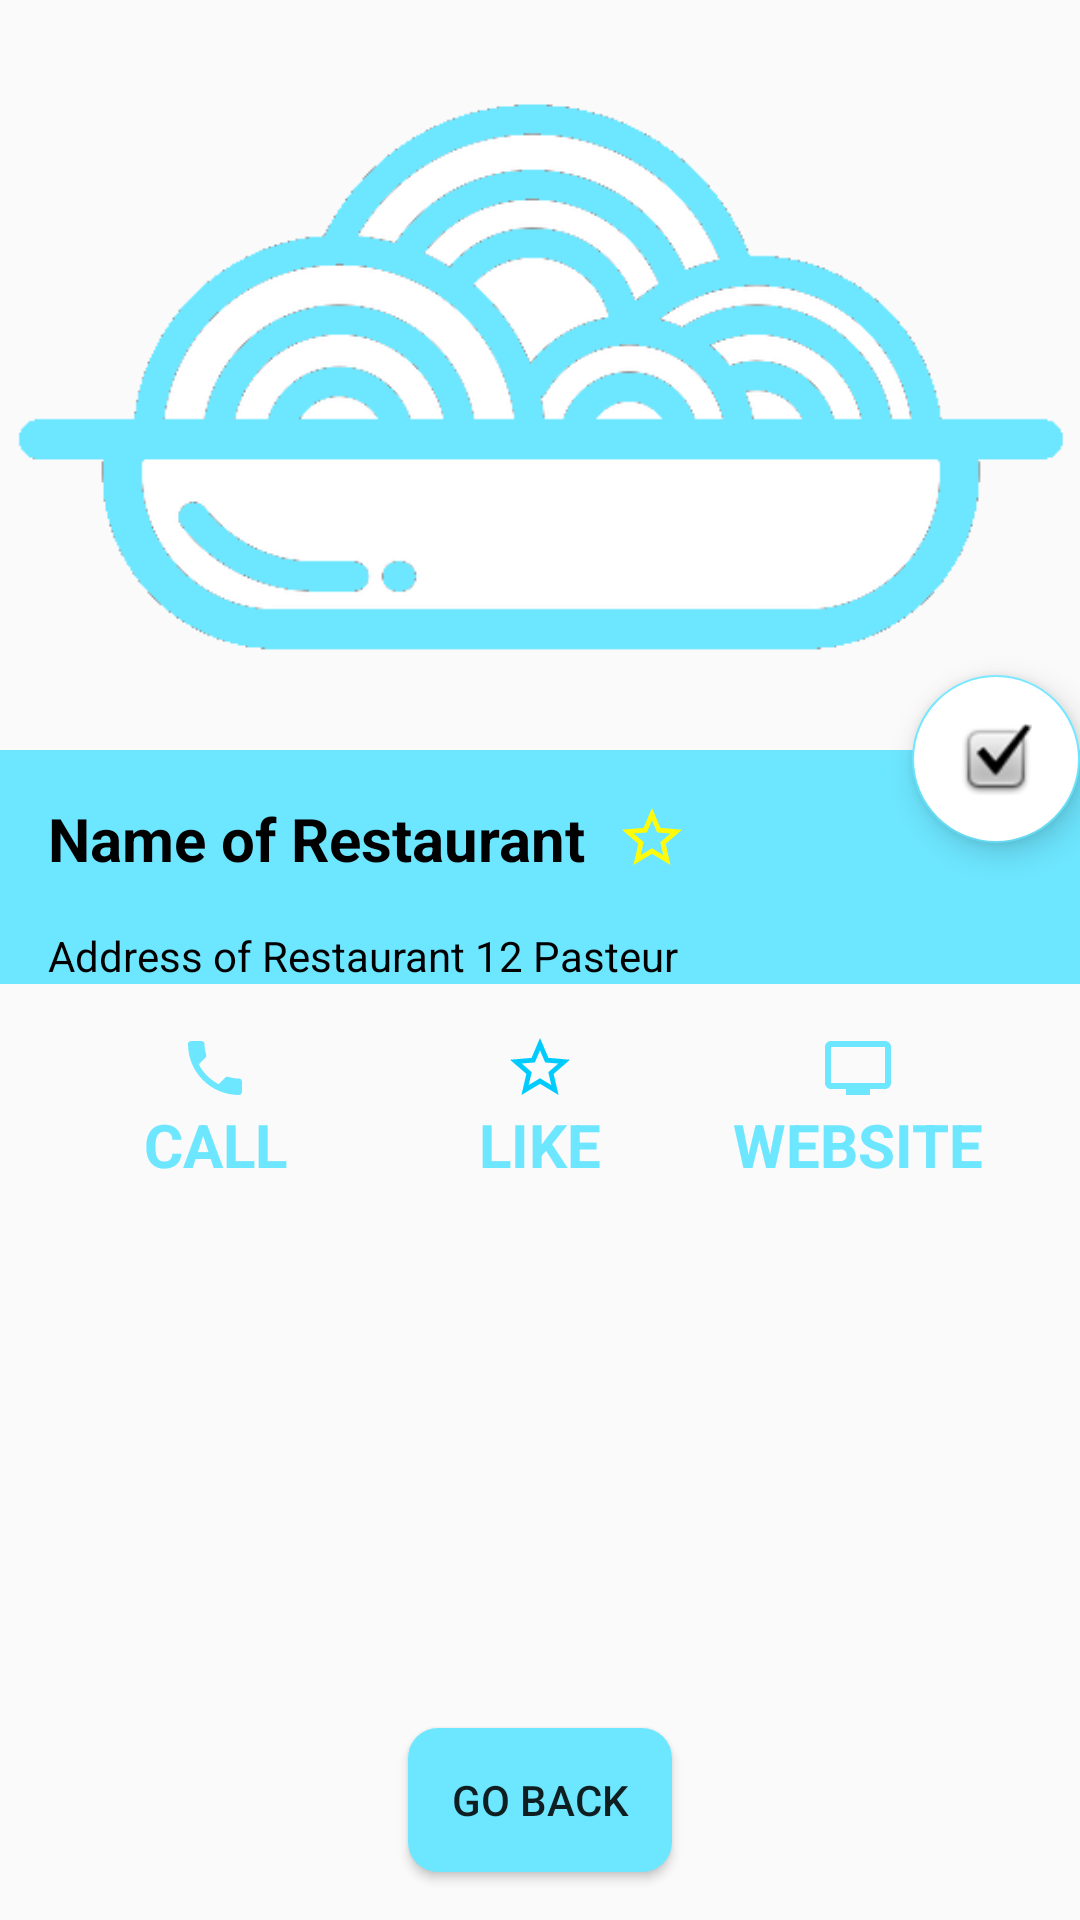

Here is an Android app screen rendered from its layout file. Give the layout XML and the strings, colors and styles it references.
<!-- AndroidManifest.xml: application theme AppTheme -->
<!-- res/layout/activity_detail.xml -->
<?xml version="1.0" encoding="utf-8"?>
<RelativeLayout xmlns:android="http://schemas.android.com/apk/res/android"
    xmlns:app="http://schemas.android.com/apk/res-auto"
    xmlns:tools="http://schemas.android.com/tools"
    android:layout_width="match_parent"
    android:layout_height="match_parent"
    tools:context=".DetailActivity">

    <RelativeLayout
        android:layout_width="match_parent"
        android:layout_height="wrap_content"
        android:layout_below="@id/rl_call_like_website">

        <android.support.v7.widget.RecyclerView
            android:id="@+id/detail_workmate_recyclerview"
            android:layout_width="match_parent"
            android:layout_height="wrap_content" />

    </RelativeLayout>

    <android.support.design.widget.FloatingActionButton
        android:id="@+id/fab"
        android:layout_width="wrap_content"
        android:layout_height="wrap_content"
        android:layout_alignParentEnd="true"
        android:layout_gravity="center_vertical"
        android:layout_marginTop="225dp"
        android:backgroundTint="#fff"
        app:srcCompat="@android:drawable/checkbox_on_background"
        tools:ignore="RelativeOverlap" />

    <LinearLayout
        android:id="@+id/iv_detail_img"
        android:layout_width="match_parent"
        android:layout_height="wrap_content">

        <ImageView
            android:id="@+id/detail_restaurant_image"
            android:layout_width="match_parent"
            android:layout_height="250dp"
            android:src="@drawable/icon_app2"
            android:contentDescription="@string/todo" />
    </LinearLayout>

    <LinearLayout
        android:id="@+id/ll_detail_restaurant"
        android:layout_width="match_parent"
        android:layout_height="wrap_content"
        android:layout_below="@id/iv_detail_img"
        android:background="#6DE6FF"
        android:orientation="vertical">

        <TextView
            android:id="@+id/tv_detail_restaurant_name"
            android:layout_width="wrap_content"
            android:layout_height="wrap_content"
            android:layout_marginStart="16dp"
            android:layout_marginTop="16dp"
            android:drawableEnd="@drawable/ic_star_24dp"
            android:drawablePadding="10dp"
            android:text="@string/restaurant_name_prototype"
            android:textColor="#000"
            android:textSize="20sp"
            android:textStyle="bold" />

        <TextView
            android:id="@+id/tv_detail_restaurant_address"
            android:layout_width="match_parent"
            android:layout_height="wrap_content"
            android:layout_marginStart="16dp"
            android:layout_marginTop="16dp"
            android:text="@string/restaurant_address_prototype"
            android:textColor="#000"
            android:textSize="14sp" />
    </LinearLayout>

    <RelativeLayout
        android:id="@+id/rl_call_like_website"
        android:layout_width="match_parent"
        android:layout_height="wrap_content"
        android:layout_below="@id/ll_detail_restaurant"
        android:layout_marginBottom="12dp">

        <TextView
            android:id="@+id/call_detail"
            android:layout_width="wrap_content"
            android:layout_height="wrap_content"
            android:layout_alignParentStart="true"
            android:layout_marginStart="48dp"
            android:layout_marginTop="16dp"
            android:drawableTop="@drawable/ic_phone_24dp"
            android:text="@string/call"
            android:textColor="#6DE6FF"
            android:textSize="20sp"
            android:textStyle="bold" />

        <TextView
            android:id="@+id/like_detail"
            android:layout_width="wrap_content"
            android:layout_height="wrap_content"
            android:layout_centerHorizontal="true"
            android:layout_marginTop="16dp"
            android:drawableTop="@drawable/ic_like_off_24dp"
            android:text="@string/like"
            android:textColor="#6DE6FF"
            android:textSize="20sp"
            android:textStyle="bold" />

        <TextView
            android:id="@+id/website_detail"
            android:layout_width="wrap_content"
            android:layout_height="wrap_content"
            android:layout_alignParentEnd="true"
            android:layout_marginTop="16dp"
            android:layout_marginEnd="32dp"
            android:drawableTop="@drawable/ic_website_24dp"
            android:text="@string/website"
            android:textColor="#6DE6FF"
            android:textSize="20sp"
            android:textStyle="bold"
            tools:ignore="RelativeOverlap" />

    </RelativeLayout>

    <WebView
        android:id="@+id/websiteWebview"
        android:layout_width="match_parent"
        android:layout_height="match_parent"
        android:visibility="gone" />

    <Button
        android:id="@+id/back_detail_wv_btn"
        android:layout_width="wrap_content"
        android:layout_height="wrap_content"
        android:layout_alignParentBottom="true"
        android:layout_centerHorizontal="true"
        android:layout_marginBottom="16dp"
        android:background="@drawable/blue_btn"
        android:elevation="2dp"
        android:text="@string/go_back"
        android:visibility="gone" />

    <Button
        android:id="@+id/back_detail_home_btn"
        android:layout_width="wrap_content"
        android:layout_height="wrap_content"
        android:layout_alignParentBottom="true"
        android:layout_centerHorizontal="true"
        android:layout_marginBottom="16dp"
        android:background="@drawable/blue_btn"
        android:elevation="2dp"
        android:text="@string/go_back" />

</RelativeLayout>
<!-- resources referenced by this layout -->
<resources>
  <!-- drawable blue_btn (drawable) -->
  <?xml version="1.0" encoding="utf-8"?>
      <shape xmlns:android="http://schemas.android.com/apk/res/android" android:padding="10dp" android:shape="rectangle">
          
          <solid android:color="#6DE6FF" />
          <corners android:radius="10dp" />
      </shape>
  <!-- drawable ic_like_off_24dp (drawable) -->
  <vector android:height="24dp" android:tint="#00CBFF"
      android:viewportHeight="24.0" android:viewportWidth="24.0"
      android:width="24dp" xmlns:android="http://schemas.android.com/apk/res/android">
      <path android:fillColor="#FF000000" android:pathData="M22,9.24l-7.19,-0.62L12,2 9.19,8.63 2,9.24l5.46,4.73L5.82,21 12,17.27 18.18,21l-1.63,-7.03L22,9.24zM12,15.4l-3.76,2.27 1,-4.28 -3.32,-2.88 4.38,-0.38L12,6.1l1.71,4.04 4.38,0.38 -3.32,2.88 1,4.28L12,15.4z"/>
  </vector>
  <!-- drawable ic_phone_24dp (drawable) -->
  <vector android:height="24dp" android:tint="#6DE6FF"
      android:viewportHeight="24.0" android:viewportWidth="24.0"
      android:width="24dp" xmlns:android="http://schemas.android.com/apk/res/android">
      <path android:fillColor="#FF000000" android:pathData="M6.62,10.79c1.44,2.83 3.76,5.14 6.59,6.59l2.2,-2.2c0.27,-0.27 0.67,-0.36 1.02,-0.24 1.12,0.37 2.33,0.57 3.57,0.57 0.55,0 1,0.45 1,1V20c0,0.55 -0.45,1 -1,1 -9.39,0 -17,-7.61 -17,-17 0,-0.55 0.45,-1 1,-1h3.5c0.55,0 1,0.45 1,1 0,1.25 0.2,2.45 0.57,3.57 0.11,0.35 0.03,0.74 -0.25,1.02l-2.2,2.2z"/>
  </vector>
  <!-- drawable ic_star_24dp (drawable) -->
  <vector xmlns:android="http://schemas.android.com/apk/res/android"
      android:width="24dp"
      android:height="24dp"
      android:tint="#FFFB09"
      android:viewportWidth="24.0"
      android:viewportHeight="24.0">
      <path
          android:fillColor="#FF000000"
          android:pathData="M22,9.24l-7.19,-0.62L12,2 9.19,8.63 2,9.24l5.46,4.73L5.82,21 12,17.27 18.18,21l-1.63,-7.03L22,9.24zM12,15.4l-3.76,2.27 1,-4.28 -3.32,-2.88 4.38,-0.38L12,6.1l1.71,4.04 4.38,0.38 -3.32,2.88 1,4.28L12,15.4z" />
  </vector>
  <!-- drawable ic_website_24dp (drawable) -->
  <vector android:height="24dp" android:tint="#6DE6FF"
      android:viewportHeight="24.0" android:viewportWidth="24.0"
      android:width="24dp" xmlns:android="http://schemas.android.com/apk/res/android">
      <path android:fillColor="#FF000000" android:pathData="M21,3L3,3c-1.11,0 -2,0.89 -2,2v12c0,1.1 0.89,2 2,2h5v2h8v-2h5c1.1,0 1.99,-0.9 1.99,-2L23,5c0,-1.11 -0.9,-2 -2,-2zM21,17L3,17L3,5h18v12z"/>
  </vector>
  <!-- drawable icon_app2: png bitmap (drawable, 11146 bytes) -->
  <string name="call">CALL</string>
  <string name="go_back">Go back</string>
  <string name="like">LIKE</string>
  <string name="restaurant_address_prototype">Address of Restaurant 12 Pasteur</string>
  <string name="restaurant_name_prototype">Name of Restaurant</string>
  <string name="todo">TODO</string>
  <string name="website">WEBSITE</string>
  <style name="AppTheme" parent="Theme.AppCompat.Light.NoActionBar">
          
          <item name="colorPrimary">#6DE6FF</item>
          <item name="colorPrimaryDark">#6DE6FF</item>
          <item name="colorAccent">#6DE6FF</item>
      </style>
</resources>
